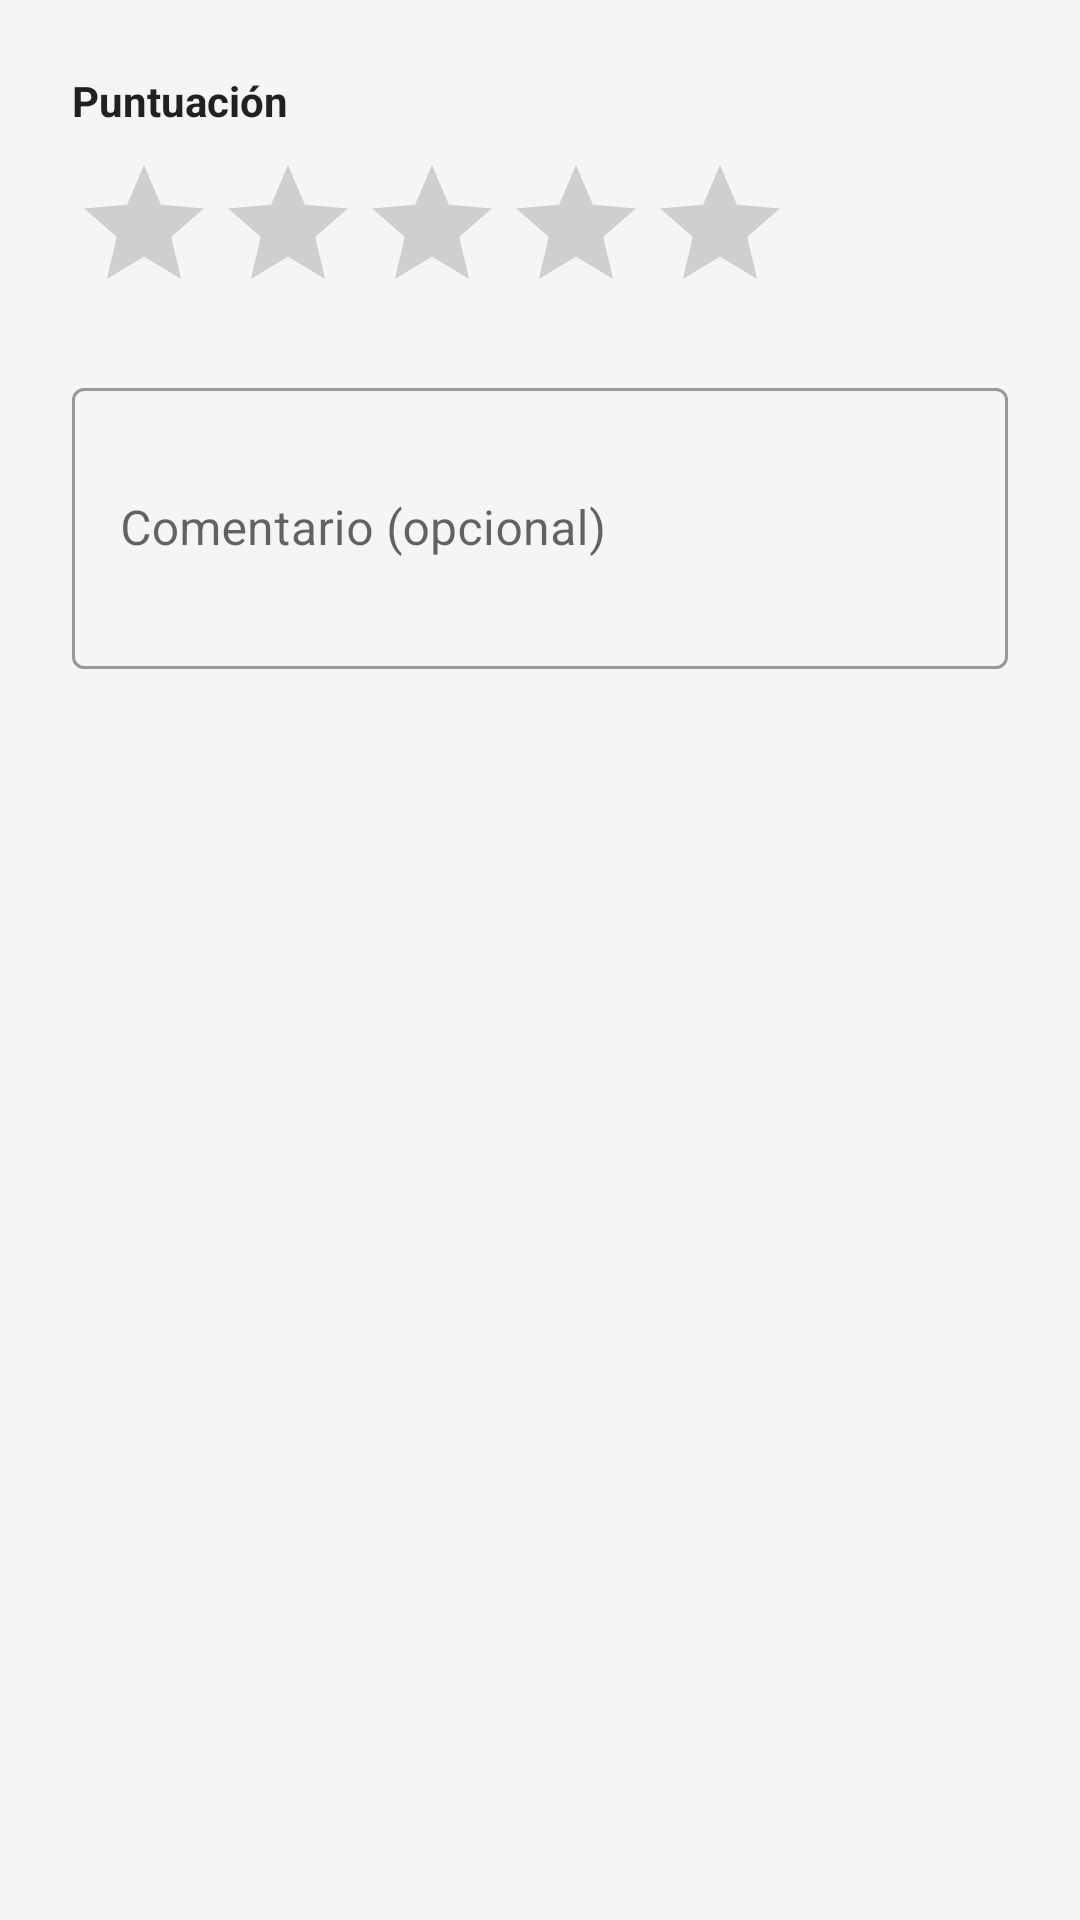

Layout XML and referenced resources for this Android screen:
<!-- AndroidManifest.xml: application theme Theme.ManitasGo -->
<!-- res/layout/dialog_valorar.xml -->
<?xml version="1.0" encoding="utf-8"?>
<LinearLayout
    xmlns:android="http://schemas.android.com/apk/res/android"
    android:layout_width="match_parent"
    android:layout_height="wrap_content"
    android:orientation="vertical"
    android:padding="24dp">

    <TextView
        android:layout_width="wrap_content"
        android:layout_height="wrap_content"
        android:text="Puntuación"
        android:textStyle="bold"
        android:textColor="@color/colorTextPrimary"
        android:layout_marginBottom="8dp" />

    <RatingBar
        android:id="@+id/rb_dialog"
        android:layout_width="wrap_content"
        android:layout_height="wrap_content"
        android:layout_marginBottom="16dp"
        android:numStars="5"
        android:progressTint="#FF5722"
        android:stepSize="0.5" />

    <com.google.android.material.textfield.TextInputLayout
        style="@style/Widget.MaterialComponents.TextInputLayout.OutlinedBox"
        android:layout_width="match_parent"
        android:layout_height="wrap_content"
        android:hint="Comentario (opcional)">
        <com.google.android.material.textfield.TextInputEditText
            android:id="@+id/et_comentario_dialog"
            android:layout_width="match_parent"
            android:layout_height="wrap_content"
            android:inputType="textMultiLine"
            android:minLines="3" />
    </com.google.android.material.textfield.TextInputLayout>

</LinearLayout>
<!-- resources referenced by this layout -->
<resources>
  <color name="colorTextPrimary">#212121</color>
  <style name="Theme.ManitasGo" parent="Theme.MaterialComponents.DayNight.DarkActionBar">
          <item name="colorPrimary">@color/colorPrimary</item>
          <item name="colorPrimaryVariant">@color/colorPrimaryDark</item>
          <item name="colorOnPrimary">@color/colorOnPrimary</item>
          <item name="colorSecondary">@color/colorSecondary</item>
          <item name="android:colorBackground">@color/colorBackground</item>
          <item name="colorSurface">@color/colorSurface</item>
          <item name="android:statusBarColor">@color/colorPrimaryDark</item>
      </style>
  <color name="colorPrimary">#FF6D00</color>
  <color name="colorPrimaryDark">#E65100</color>
  <color name="colorOnPrimary">#FFFFFF</color>
  <color name="colorSecondary">#212121</color>
  <color name="colorBackground">#F5F5F5</color>
  <color name="colorSurface">#FFFFFF</color>
</resources>
